Dataset: data (GitHub, Sammy199710/TFM_PROYECTO_UNIR_2024). Classes: healthy, infected.

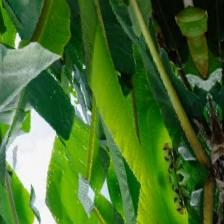
Label: healthy

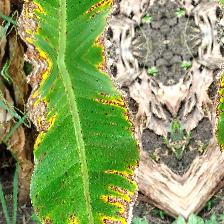
Label: infected

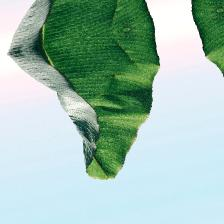
Label: healthy

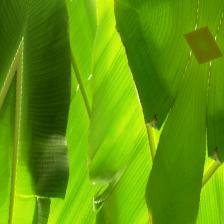
Label: healthy

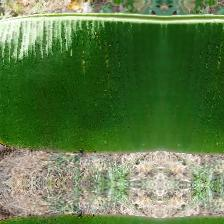
Label: infected

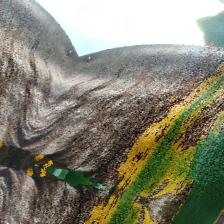
Label: infected
